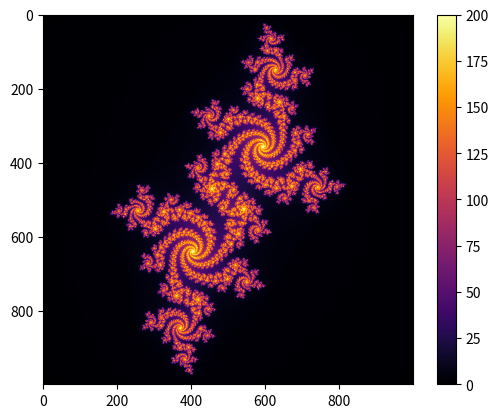

This chart was generated by the following Python code:
import numpy as np
from matplotlib import pyplot as plt

def julia(c, z, max_iter):
    for n in range(max_iter):
        if abs(z) > 2:
            return n
        z = z*z + c
    return max_iter

def julia_set(xmin, xmax, ymin, ymax, width, height, c, max_iter):
    r1 = np.linspace(xmin, xmax, width)
    r2 = np.linspace(ymin, ymax, height)
    j_set = np.empty((width, height))
    for i in range(width):
        for j in range(height):
            z = r1[i] + 1j*r2[j]
            j_set[i, j] = julia(c, z, max_iter)
    return j_set

plt.imshow(julia_set(-1.5, 1.5, -1.5, 1.5, 1000, 1000, -0.5251993 + 0.5251993j, 200), cmap='inferno')
plt.colorbar()
plt.show()